Image classification data set "DATASET" (soul222/Ragam-Batik on GitHub). Class labels (26): Aceh Pintu Aceh batik, Bali Barong batik, Bali Merak batik, DKI Ondel Ondel batik, Jawa Barat Megamendung batik, Jawa Tengah Batik Lasem, Jawa Timur Pring batik, Kalimantan Barat Insang batik, Kalimantan Dayak batik, Lampung Gajah batik, Madura Mataketeran batik, Maluku Pala batik, NTB Lumbung batik, Palembang Songket batik, Papua Asmat batik, Papua Cendrawasih batik, Papua Tifa batik, Solo Parang batik, Solo Sidoluhur batik, Solo Sogan batik, Solo Truntum batik, Sulawesi Selatan Lontara batik, Sumatera Barat Rumah Minang batik, Sumatera Utara Boraspati batik, Yogyakarta Kawung batik, Yogyakarta Sidomukti batik.

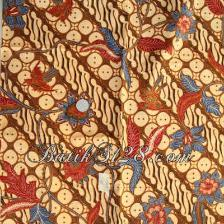
Label: Solo Parang batik

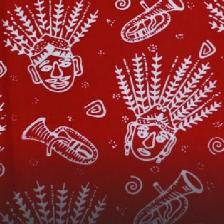
Label: DKI Ondel Ondel batik

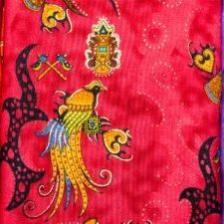
Label: Papua Cendrawasih batik

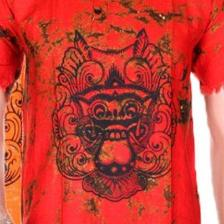
Label: Bali Barong batik

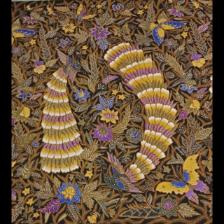
Label: Bali Merak batik

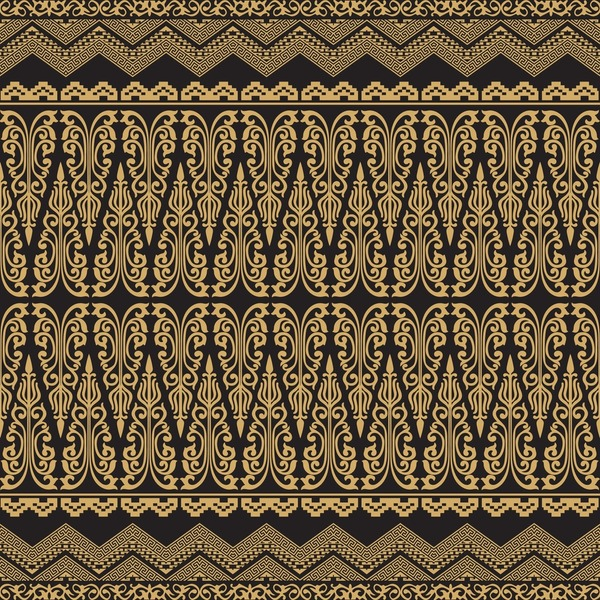
Label: Palembang Songket batik
